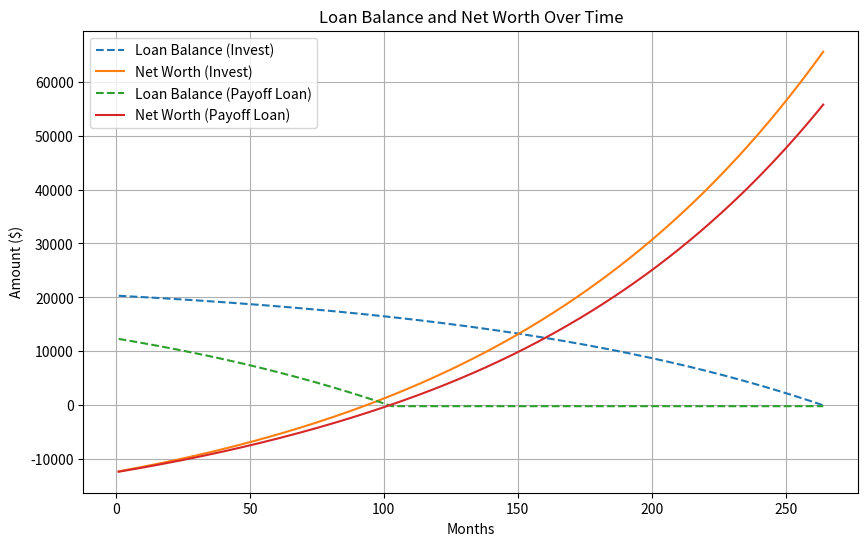

Here is the Python script that generated this plot:
import matplotlib.pyplot as plt
import numpy as np

def calc_minimum_payment(loan_amount: float, monthly_loan_rate: float, loan_term_months: float):
    return (loan_amount * monthly_loan_rate) / (1 - (1 + monthly_loan_rate) ** (-loan_term_months))

class LoanInvestmentSimulator:
    def __init__(self, loan_amount: float, loan_rate: float, loan_term_years: float, monthly_payment: float, starting_cash: float, investment_rate: float):
        self.loan_amount = loan_amount
        self.loan_rate = loan_rate
        self.loan_term_years = loan_term_years
        self.monthly_income = monthly_payment
        self.starting_cash = starting_cash
        self.investment_rate = investment_rate
        self.loan_term_months = loan_term_years * 12
        self.monthly_loan_rate = loan_rate / 12
        self.monthly_investment_rate = (1 + investment_rate) ** (1/12) - 1
        self.minimum_payment = calc_minimum_payment(self.loan_amount, self.loan_rate / 12, self.loan_term_months)

    def simulate(self):
        return self.simulate_scenario_invest(), self.simulate_scenario_payoff()

    def simulate_scenario_invest(self):
        loan_balance = self.loan_amount
        investment_value = self.starting_cash
        net_worth = []
        loan_balances = []
        investment_values = []

        for month in range(self.loan_term_months):
            interest_payment = loan_balance * self.monthly_loan_rate
            principal_payment = min(self.minimum_payment, self.monthly_income) - interest_payment
            loan_balance -= principal_payment

            remaining_cash = self.monthly_income - self.minimum_payment
            if remaining_cash > 0:
                investment_value += investment_value * self.monthly_investment_rate + remaining_cash

            loan_balances.append(loan_balance)
            investment_values.append(investment_value)
            net_worth.append(investment_value - loan_balance)

        return loan_balances, investment_values, net_worth

    def simulate_scenario_payoff(self):
        loan_balance = self.loan_amount
        investment_value = 0
        net_worth = []
        loan_balances = []
        investment_values = []

        # Pay off the loan as soon as possible
        for month in range(self.loan_term_months):
            if loan_balance > 0:
                # Apply monthly income + starting cash if it's the first month
                payment = self.monthly_income + (self.starting_cash if month == 0 else 0)
                interest_payment = loan_balance * self.monthly_loan_rate
                loan_balance -= max(0, payment - interest_payment)
            else:
                # Invest after loan is paid off
                investment_value += investment_value * self.monthly_investment_rate + self.monthly_income

            # Record values
            loan_balances.append(loan_balance)
            investment_values.append(investment_value)
            net_worth.append(investment_value - loan_balance)

        return loan_balances, investment_values, net_worth

    def plot(self, loan_balances_1, investment_values_1, net_worth_1, loan_balances_2, investment_values_2, net_worth_2):
        months = np.arange(1, len(loan_balances_1) + 1)
        
        plt.figure(figsize=(10, 6))
        # Plot Invest
        plt.plot(months, loan_balances_1, label='Loan Balance (Invest)', linestyle='--')
        plt.plot(months, net_worth_1, label='Net Worth (Invest)')
        
        # Plot Payoff Loan
        plt.plot(months, loan_balances_2, label='Loan Balance (Payoff Loan)', linestyle='--')
        plt.plot(months, net_worth_2, label='Net Worth (Payoff Loan)')
        
        plt.xlabel('Months')
        plt.ylabel('Amount ($)')
        plt.title('Loan Balance and Net Worth Over Time')
        plt.legend()
        plt.grid(True)
        plt.show()

    def summary_statistics(self, loan_balances_1, investment_values_1, net_worth_1, loan_balances_2, investment_values_2, net_worth_2):
        print("Invest Scenario:")
        print(f"Final Loan Balance: ${loan_balances_1[-1]:.2f}")
        print(f"Final Investment Value: ${investment_values_1[-1]:.2f}")
        print(f"Final Net Worth: ${net_worth_1[-1]:.2f}\n")

        print("Payoff Loan Scenario:")
        print(f"Final Loan Balance: ${loan_balances_2[-1]:.2f}")
        print(f"Final Investment Value: ${investment_values_2[-1]:.2f}")
        print(f"Final Net Worth: ${net_worth_2[-1]:.2f}\n")


# Parameters for the simulation
loan_amount = 20_338.37  # Loan amount
loan_rate = 0.085  # Annual loan interest rate (8.5%)
loan_term_years = 22  # Loan term in years
monthly_income = 171  # Monthly income
starting_cash = 8000  # Starting cash
investment_rate = 0.10  # Annual investment return (10%)

# Initialize simulator
simulator = LoanInvestmentSimulator(loan_amount, loan_rate, loan_term_years, monthly_income, starting_cash, investment_rate)

# Simulate both scenarios
loan_balances_1, investment_values_1, net_worth_1 = simulator.simulate_scenario_invest()
loan_balances_2, investment_values_2, net_worth_2 = simulator.simulate_scenario_payoff()

print(f"Loan Amount: ${loan_amount}")
print(f"Loan Interest Rate: {loan_rate * 100}% annually")
print(f"Loan Term: {loan_term_years} years")
print(f"Monthly Income: ${monthly_income}")
print(f"Starting Cash: ${starting_cash}")
print(f"Investment Rate: {investment_rate * 100}% annually")

# Plot results
simulator.plot(loan_balances_1, investment_values_1, net_worth_1, loan_balances_2, investment_values_2, net_worth_2)

# Print summary statistics
simulator.summary_statistics(loan_balances_1, investment_values_1, net_worth_1, loan_balances_2, investment_values_2, net_worth_2)
